Labelled photos from "nn_images", an image-classification folder in iceberg-project/Seals. The possible labels are: crabeater, emperor, pack ice, pack-ice, weddell.

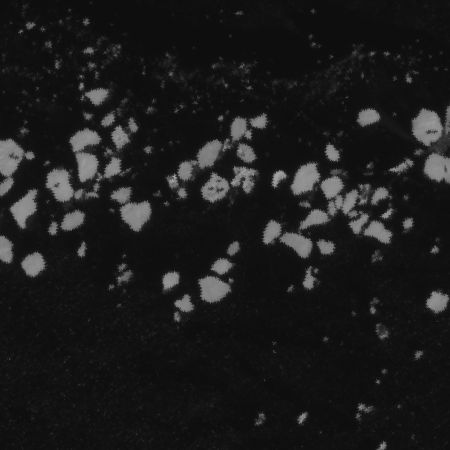
Label: crabeater

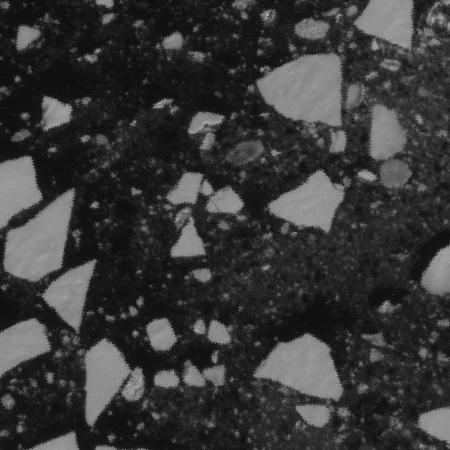
Label: pack ice

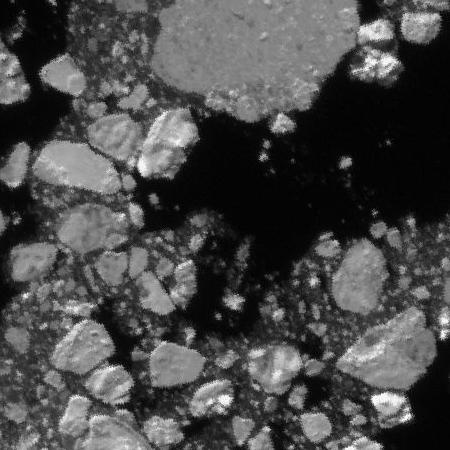
Label: pack ice

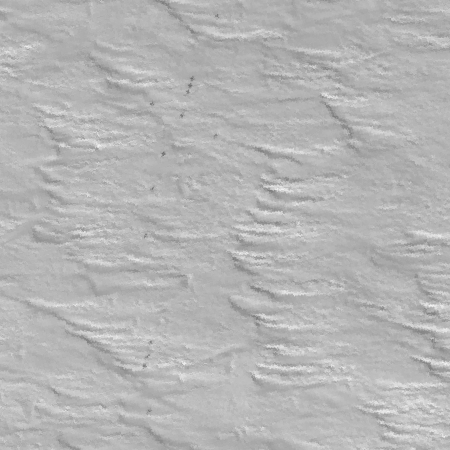
Label: emperor

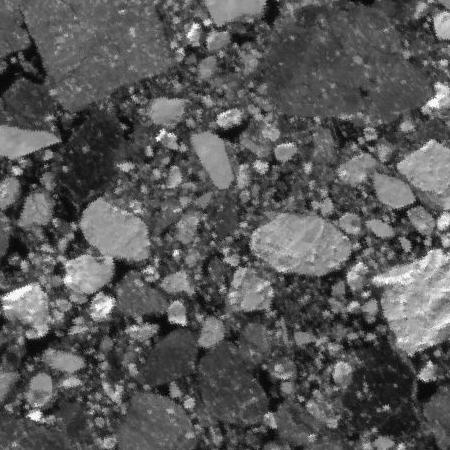
Label: pack-ice

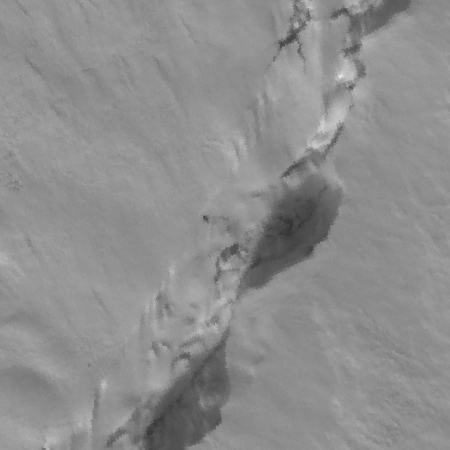
Label: weddell
